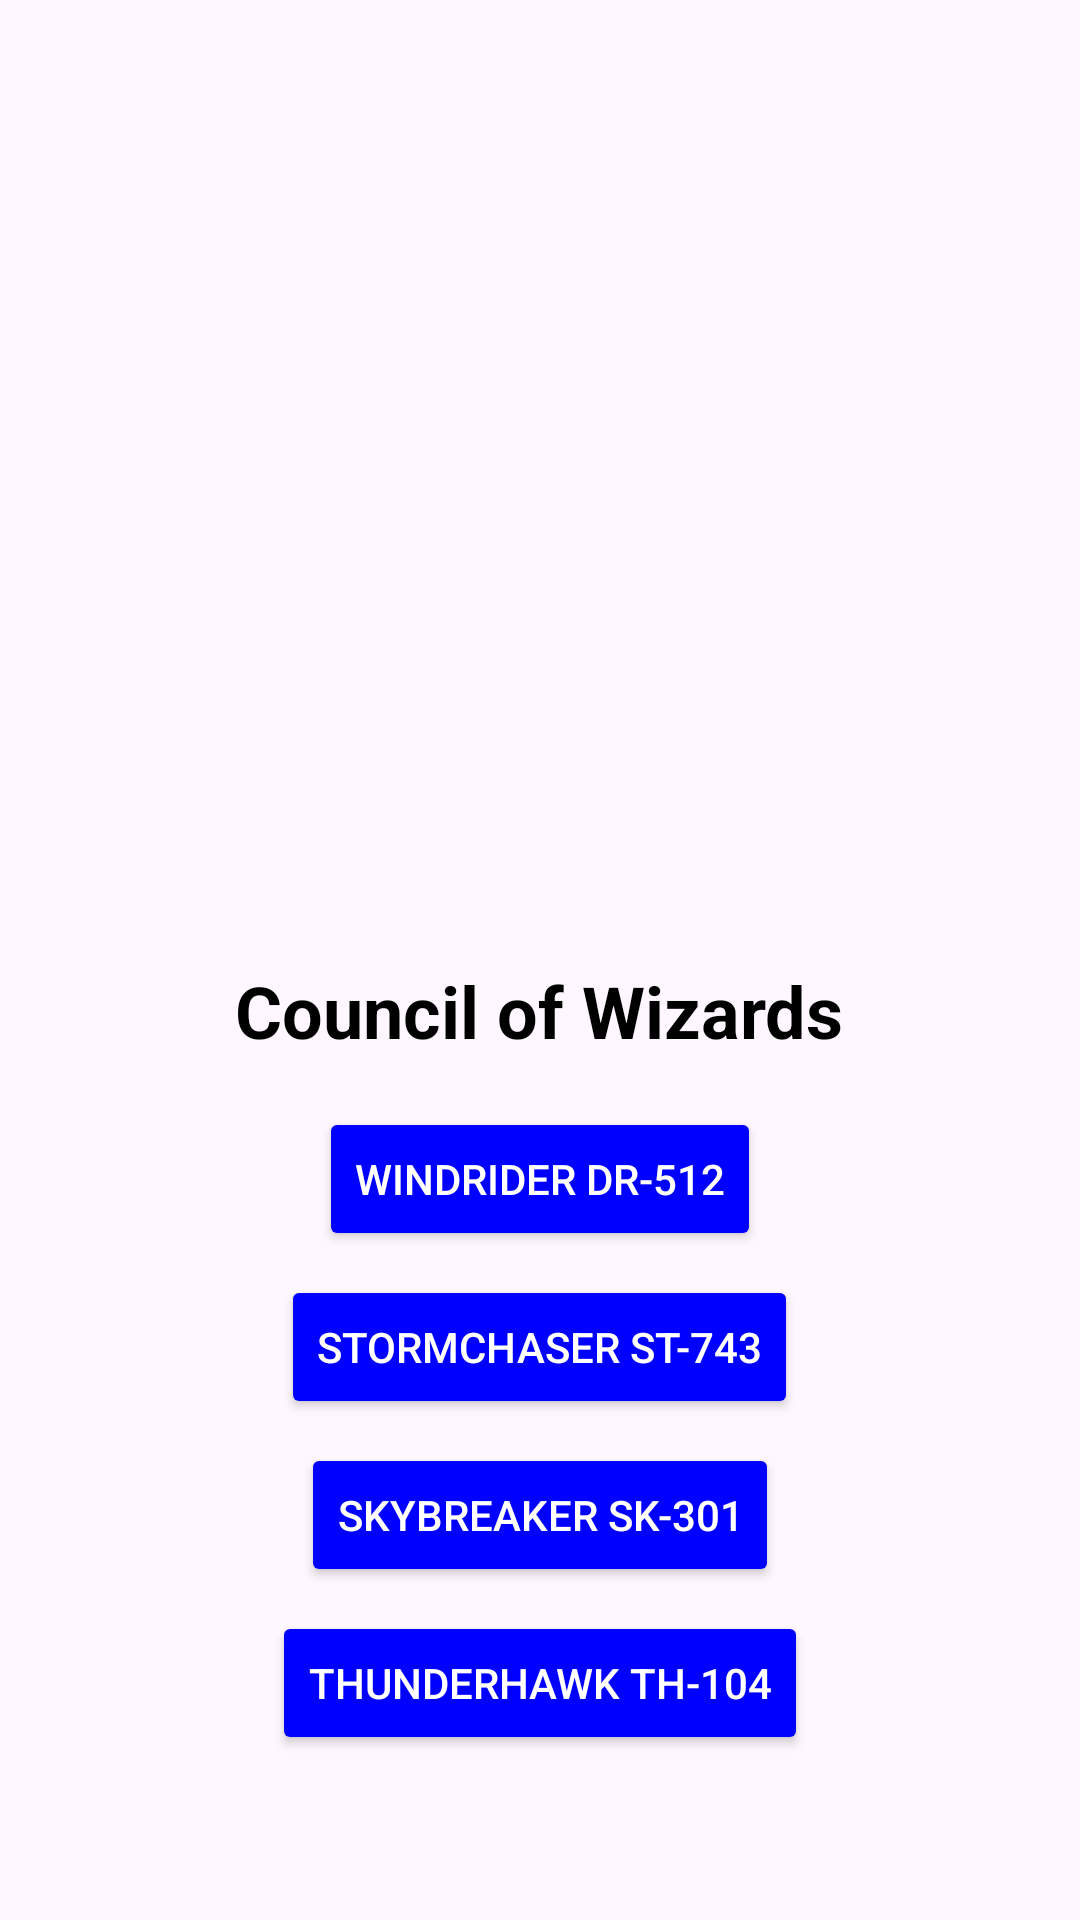

Reconstruct the res/layout file that produces this screen, plus the resources it refers to.
<!-- AndroidManifest.xml: application theme Theme.Uxb422_lab4 -->
<!-- res/layout/activity_main.xml -->
<?xml version="1.0" encoding="utf-8"?>
<LinearLayout xmlns:android="http://schemas.android.com/apk/res/android"
    android:layout_width="match_parent"
    android:layout_height="match_parent"
    android:orientation="vertical"
    android:gravity="center"
    android:padding="16dp">

    

    
    <ImageView
        android:id="@+id/logo"
        android:layout_width="115dp"
        android:layout_height="250dp"
        android:src="@drawable/logo" />

    <TextView
        android:id="@+id/title"
        android:layout_width="wrap_content"
        android:layout_height="wrap_content"
        android:text="Council of Wizards"
        android:textSize="24sp"
        android:textStyle="bold"
        android:paddingTop="16dp"
        android:textColor="#000" />

    
    <Button
        android:id="@+id/buttonWindrider"
        android:layout_width="wrap_content"
        android:layout_height="wrap_content"
        android:text="Windrider DR-512"
        android:backgroundTint="#0000FF"
        android:textColor="#FFF"
        android:layout_marginTop="16dp" />

    <Button
        android:id="@+id/buttonStormchaser"
        android:layout_width="wrap_content"
        android:layout_height="wrap_content"
        android:text="Stormchaser ST-743"
        android:backgroundTint="#0000FF"
        android:textColor="#FFF"
        android:layout_marginTop="8dp" />

    <Button
        android:id="@+id/buttonSkybreaker"
        android:layout_width="wrap_content"
        android:layout_height="wrap_content"
        android:text="Skybreaker SK-301"
        android:backgroundTint="#0000FF"
        android:textColor="#FFF"
        android:layout_marginTop="8dp" />

    <Button
        android:id="@+id/buttonThunderhawk"
        android:layout_width="wrap_content"
        android:layout_height="wrap_content"
        android:text="Thunderhawk TH-104"
        android:backgroundTint="#0000FF"
        android:textColor="#FFF"
        android:layout_marginTop="8dp" />

</LinearLayout>
<!-- resources referenced by this layout -->
<resources>
  <style name="Theme.Uxb422_lab4" parent="Base.Theme.Uxb422_lab4" />
  <style name="Base.Theme.Uxb422_lab4" parent="Theme.Material3.DayNight.NoActionBar">
          
          
      </style>
</resources>
